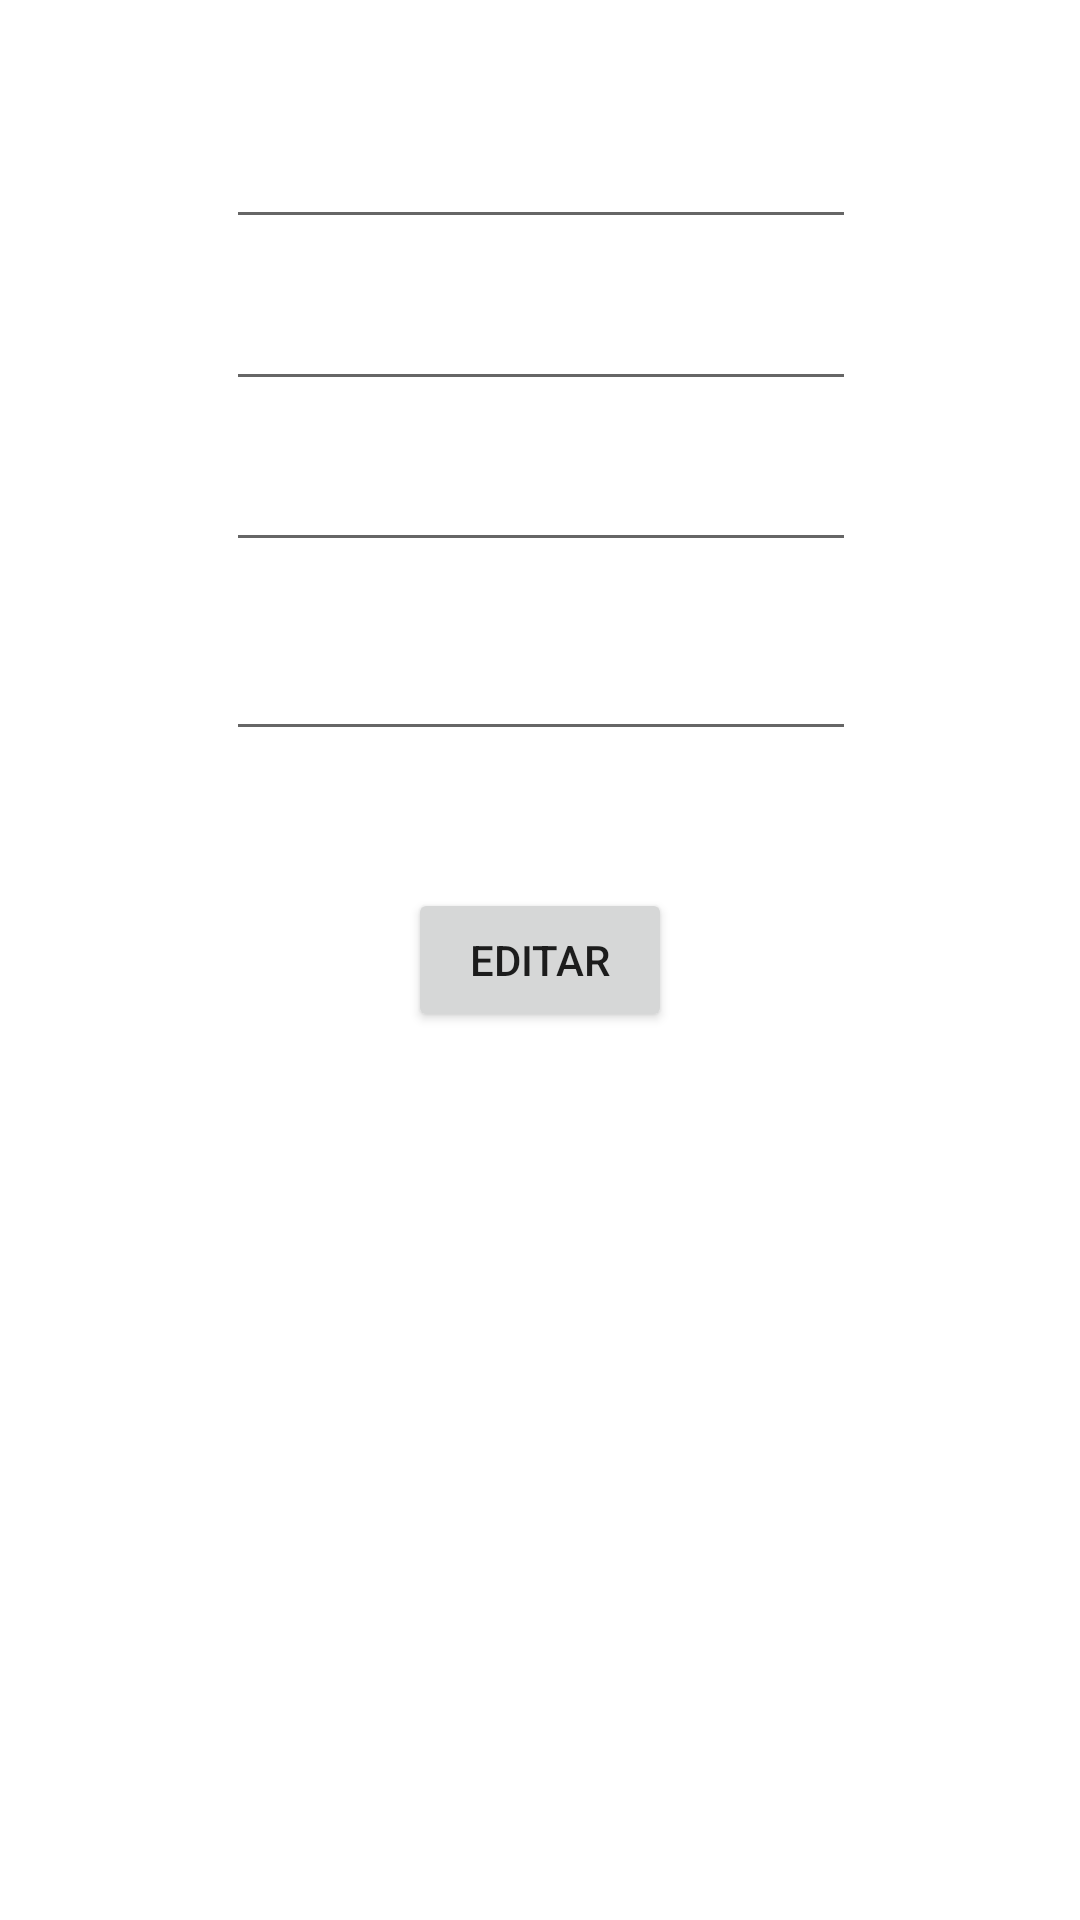

Here is an Android app screen rendered from its layout file. Give the layout XML and the strings, colors and styles it references.
<!-- AndroidManifest.xml: application theme Theme.P1Practica1 -->
<!-- res/layout/activity_activiry_edit.xml -->
<?xml version="1.0" encoding="utf-8"?>
<androidx.constraintlayout.widget.ConstraintLayout xmlns:android="http://schemas.android.com/apk/res/android"
    xmlns:app="http://schemas.android.com/apk/res-auto"
    xmlns:tools="http://schemas.android.com/tools"
    android:layout_width="match_parent"
    android:layout_height="match_parent"
    tools:context=".Activiry_Edit">

    <EditText
        android:id="@+id/txtEcitApe"
        android:layout_width="wrap_content"
        android:layout_height="wrap_content"
        android:ems="10"
        android:inputType="textPersonName"
        app:layout_constraintBottom_toBottomOf="parent"
        app:layout_constraintEnd_toEndOf="parent"
        app:layout_constraintHorizontal_bias="0.502"
        app:layout_constraintStart_toStartOf="parent"
        app:layout_constraintTop_toTopOf="parent"
        app:layout_constraintVertical_bias="0.154" />

    <EditText
        android:id="@+id/txtEditNom"
        android:layout_width="wrap_content"
        android:layout_height="wrap_content"
        android:ems="10"
        android:inputType="textPersonName"
        app:layout_constraintBottom_toBottomOf="parent"
        app:layout_constraintEnd_toEndOf="parent"
        app:layout_constraintHorizontal_bias="0.502"
        app:layout_constraintStart_toStartOf="parent"
        app:layout_constraintTop_toTopOf="parent"
        app:layout_constraintVertical_bias="0.064" />

    <EditText
        android:id="@+id/txtEditEdad"
        android:layout_width="wrap_content"
        android:layout_height="wrap_content"
        android:ems="10"
        android:inputType="textPersonName"
        app:layout_constraintBottom_toBottomOf="parent"
        app:layout_constraintEnd_toEndOf="parent"
        app:layout_constraintHorizontal_bias="0.502"
        app:layout_constraintStart_toStartOf="parent"
        app:layout_constraintTop_toTopOf="parent"
        app:layout_constraintVertical_bias="0.244" />

    <EditText
        android:id="@+id/txtEditCorreo"
        android:layout_width="wrap_content"
        android:layout_height="wrap_content"
        android:ems="10"
        android:inputType="textPersonName"
        app:layout_constraintBottom_toBottomOf="parent"
        app:layout_constraintEnd_toEndOf="parent"
        app:layout_constraintHorizontal_bias="0.502"
        app:layout_constraintStart_toStartOf="parent"
        app:layout_constraintTop_toTopOf="parent"
        app:layout_constraintVertical_bias="0.349" />

    <Button
        android:id="@+id/button"
        android:layout_width="wrap_content"
        android:layout_height="wrap_content"
        android:text="@string/btn_editar"
        app:layout_constraintBottom_toBottomOf="parent"
        app:layout_constraintEnd_toEndOf="parent"
        app:layout_constraintStart_toStartOf="parent"
        app:layout_constraintTop_toTopOf="parent" />
</androidx.constraintlayout.widget.ConstraintLayout>
<!-- resources referenced by this layout -->
<resources>
  <string name="btn_editar">Editar</string>
  <style name="Theme.P1Practica1" parent="Theme.MaterialComponents.DayNight.DarkActionBar">
          
          <item name="colorPrimary">@color/purple_500</item>
          <item name="colorPrimaryVariant">@color/purple_700</item>
          <item name="colorOnPrimary">@color/white</item>
          
          <item name="colorSecondary">@color/teal_200</item>
          <item name="colorSecondaryVariant">@color/teal_700</item>
          <item name="colorOnSecondary">@color/black</item>
          
          <item name="android:statusBarColor" tools:targetApi="l">?attr/colorPrimaryVariant</item>
          
      </style>
  <!-- not gathered from this repository: default colours our renderer supplied (Android Studio template values) -->
  <color name="purple_500">#FF6200EE</color>
  <color name="purple_700">#FF3700B3</color>
  <color name="teal_200">#FF03DAC5</color>
  <color name="teal_700">#FF018786</color>
  <color name="black">#FF000000</color>
  <color name="white">#FFFFFFFF</color>
</resources>
